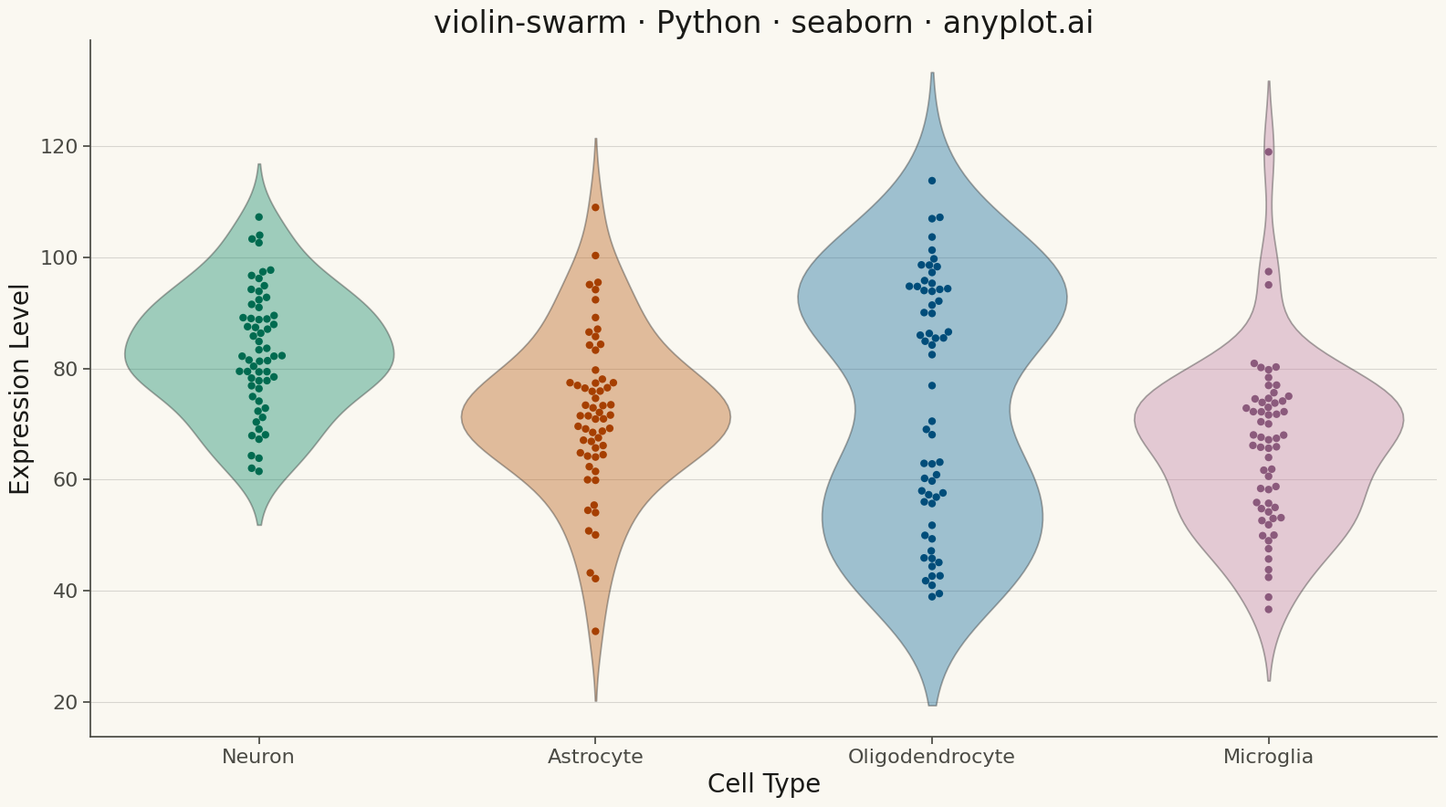

Write Python code to recreate this figure.
"""anyplot.ai
violin-swarm: Violin Plot with Overlaid Swarm Points
Library: seaborn 0.13.2 | Python 3.13.11
Quality: pending | Created: 2026-05-18
"""

import os

import matplotlib.pyplot as plt
import numpy as np
import pandas as pd
import seaborn as sns


# Theme tokens
THEME = os.getenv("ANYPLOT_THEME", "light")
PAGE_BG = "#FAF8F1" if THEME == "light" else "#1A1A17"
ELEVATED_BG = "#FFFDF6" if THEME == "light" else "#242420"
INK = "#1A1A17" if THEME == "light" else "#F0EFE8"
INK_SOFT = "#4A4A44" if THEME == "light" else "#B8B7B0"

# Okabe-Ito palette - first series always #009E73
OKABE_ITO = ["#009E73", "#D55E00", "#0072B2", "#CC79A7"]

# Data - Gene expression levels (arbitrary units) across cell types
np.random.seed(42)

cell_types = ["Neuron", "Astrocyte", "Oligodendrocyte", "Microglia"]
n_per_type = 60

data = []
for cell_type in cell_types:
    # Different distributions per cell type
    if cell_type == "Neuron":
        values = np.random.normal(85, 12, n_per_type)
    elif cell_type == "Astrocyte":
        values = np.random.normal(72, 15, n_per_type)
    elif cell_type == "Oligodendrocyte":
        # Bimodal distribution
        values = np.concatenate([np.random.normal(55, 10, n_per_type // 2), np.random.normal(92, 8, n_per_type // 2)])
    else:  # Microglia
        values = np.random.normal(65, 14, n_per_type)

    for v in values:
        data.append({"Cell Type": cell_type, "Expression Level": v})

df = pd.DataFrame(data)

# Plot
sns.set_theme(
    style="ticks",
    rc={
        "figure.facecolor": PAGE_BG,
        "axes.facecolor": PAGE_BG,
        "axes.edgecolor": INK_SOFT,
        "axes.labelcolor": INK,
        "text.color": INK,
        "xtick.color": INK_SOFT,
        "ytick.color": INK_SOFT,
        "grid.color": INK,
        "grid.alpha": 0.10,
        "legend.facecolor": ELEVATED_BG,
        "legend.edgecolor": INK_SOFT,
    },
)

fig, ax = plt.subplots(figsize=(16, 9))

# Violin plot with transparency
sns.violinplot(
    data=df,
    x="Cell Type",
    y="Expression Level",
    hue="Cell Type",
    palette=OKABE_ITO,
    alpha=0.4,
    inner=None,
    legend=False,
    ax=ax,
)

# Swarm plot overlay with darker shades
darker_palette = ["#006B50", "#A63F00", "#004D7A", "#8B5A7C"]
sns.swarmplot(
    data=df, x="Cell Type", y="Expression Level", hue="Cell Type", palette=darker_palette, size=6, legend=False, ax=ax
)

# Styling
ax.set_title("violin-swarm · Python · seaborn · anyplot.ai", fontsize=24, fontweight="medium", color=INK)
ax.set_xlabel("Cell Type", fontsize=20, color=INK)
ax.set_ylabel("Expression Level", fontsize=20, color=INK)
ax.tick_params(axis="both", labelsize=16, colors=INK_SOFT)
ax.grid(True, axis="y", alpha=0.15, linewidth=0.8)

# Spine styling
ax.spines["top"].set_visible(False)
ax.spines["right"].set_visible(False)
for spine in ["left", "bottom"]:
    ax.spines[spine].set_color(INK_SOFT)

plt.tight_layout()
plt.savefig(f"plot-{THEME}.png", dpi=300, bbox_inches="tight", facecolor=PAGE_BG)
